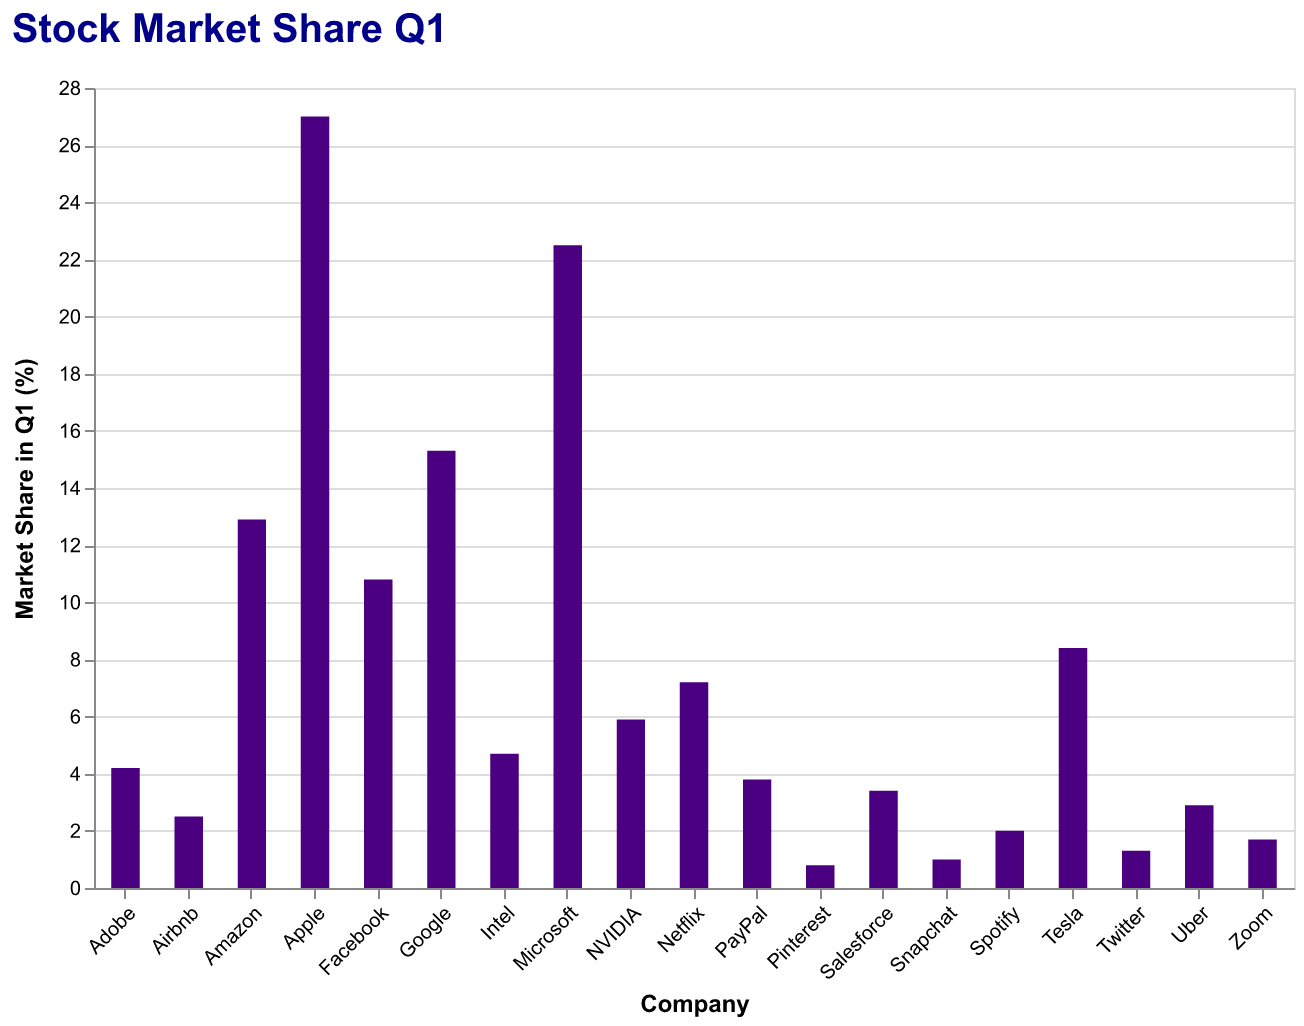

The file beside this chart, header and first rows:
Company, Market Share
Apple, 27.0
Microsoft, 22.5
Google, 15.3
Amazon, 12.9
Facebook, 10.8
Tesla, 8.4
Netflix, 7.2
NVIDIA, 5.9
Intel, 4.7
Adobe, 4.2
PayPal, 3.8
Salesforce, 3.4
Uber, 2.9
Airbnb, 2.5
Spotify, 2.0
Zoom, 1.7
Twitter, 1.3
Snapchat, 1.0
Pinterest, 0.8
